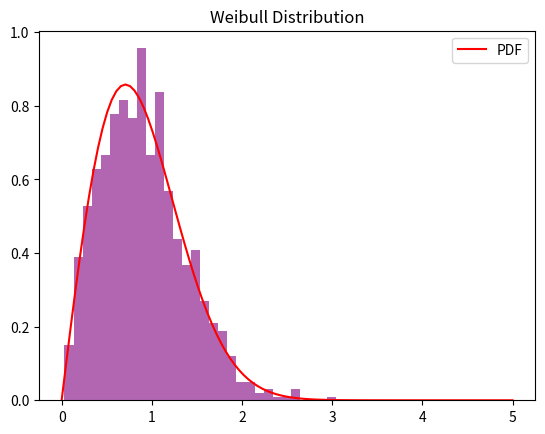

Write the Python code that produced this figure.
import numpy as np
import matplotlib.pyplot as plt
from scipy.stats import weibull_min

c = 2
data_weibull = np.random.weibull(c, 1000)

plt.hist(data_weibull, bins=30, density=True, alpha=0.6, color='purple')
x = np.linspace(0, 5, 100)
plt.plot(x, weibull_min.pdf(x, c), 'r', label='PDF')
plt.title('Weibull Distribution')
plt.legend()
plt.show()
